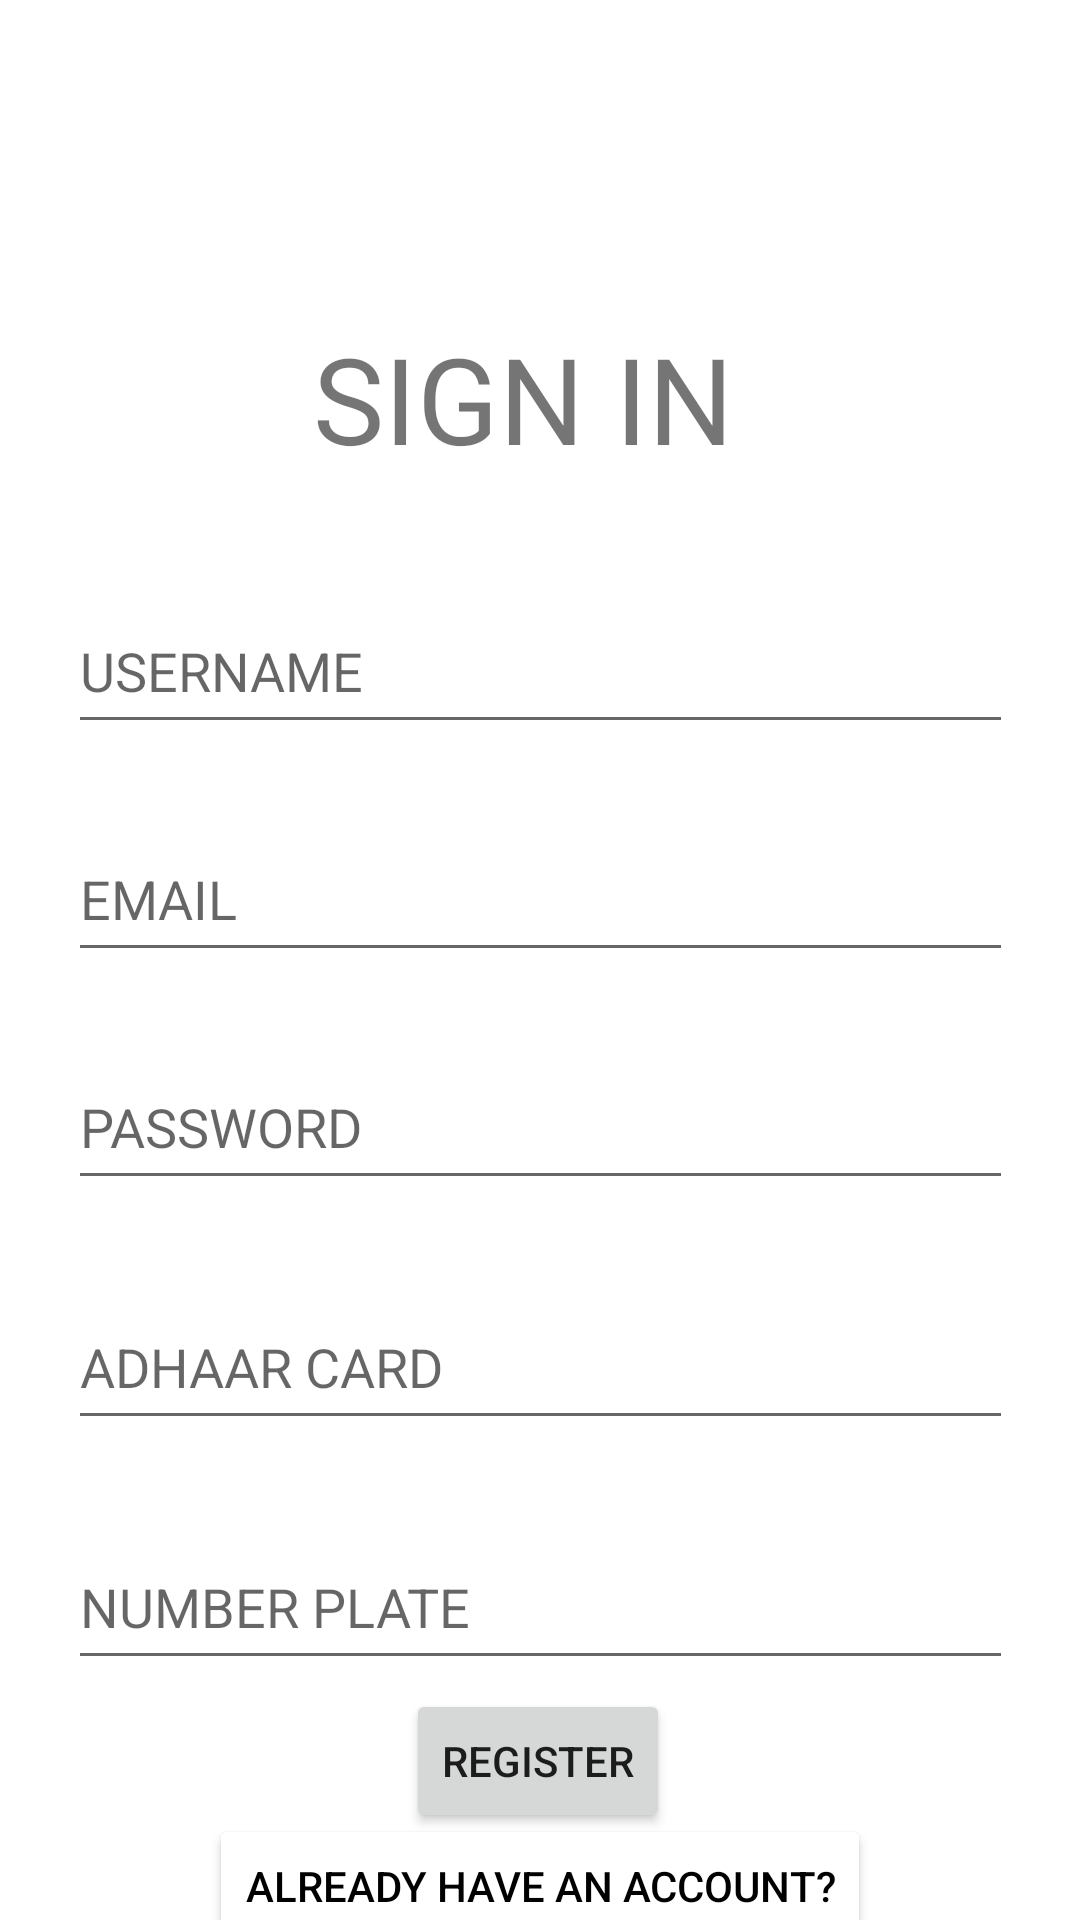

Android layout source for this screen:
<!-- AndroidManifest.xml: application theme Theme.BUSTRAVO -->
<!-- res/layout/activity_sign_in.xml -->
<?xml version="1.0" encoding="utf-8"?>
<androidx.constraintlayout.widget.ConstraintLayout xmlns:android="http://schemas.android.com/apk/res/android"
    xmlns:app="http://schemas.android.com/apk/res-auto"
    xmlns:tools="http://schemas.android.com/tools"
    android:layout_width="match_parent"
    android:layout_height="match_parent"
    tools:context=".SignIn">

    <EditText
        android:id="@+id/username"
        android:layout_width="315dp"
        android:layout_height="52dp"
        android:layout_marginTop="24dp"
        android:hint="USERNAME"
        android:inputType="text"
        app:layout_constraintEnd_toEndOf="parent"
        app:layout_constraintStart_toStartOf="parent"
        app:layout_constraintTop_toBottomOf="@+id/textView" />

    <EditText
        android:id="@+id/email"
        android:layout_width="315dp"
        android:layout_height="52dp"
        android:layout_marginTop="24dp"
        android:hint="EMAIL"
        android:inputType="textEmailAddress"
        app:layout_constraintEnd_toEndOf="parent"
        app:layout_constraintStart_toStartOf="parent"
        app:layout_constraintTop_toBottomOf="@+id/username" />

    <EditText
        android:id="@+id/password"
        android:layout_width="315dp"
        android:layout_height="52dp"
        android:layout_marginTop="24dp"
        android:hint="PASSWORD"
        android:inputType="textPassword"
        app:layout_constraintEnd_toEndOf="parent"
        app:layout_constraintStart_toStartOf="parent"
        app:layout_constraintTop_toBottomOf="@+id/email" />

    <EditText
        android:id="@+id/adhaarCard"
        android:layout_width="315dp"
        android:layout_height="52dp"
        android:layout_marginTop="28dp"
        android:hint="ADHAAR CARD"
        android:inputType="text"
        app:layout_constraintEnd_toEndOf="parent"
        app:layout_constraintStart_toStartOf="parent"
        app:layout_constraintTop_toBottomOf="@+id/password" />

    <EditText
        android:id="@+id/busPlate"
        android:layout_width="315dp"
        android:layout_height="52dp"
        android:layout_marginTop="28dp"
        android:hint="NUMBER PLATE"
        android:inputType="text"
        app:layout_constraintEnd_toEndOf="parent"
        app:layout_constraintStart_toStartOf="parent"
        app:layout_constraintTop_toBottomOf="@+id/adhaarCard" />

    <TextView
        android:id="@+id/textView"
        android:layout_width="170dp"
        android:layout_height="76dp"
        android:layout_marginTop="96dp"
        android:padding="10dp"
        android:text="SIGN IN"
        android:textSize="40sp"
        app:layout_constraintEnd_toEndOf="parent"
        app:layout_constraintHorizontal_bias="0.497"
        app:layout_constraintStart_toStartOf="parent"
        app:layout_constraintTop_toTopOf="parent" />

    <Button
        android:id="@+id/re"
        android:layout_width="wrap_content"
        android:layout_height="wrap_content"
        android:text="REGISTER"
        app:layout_constraintBottom_toBottomOf="parent"
        app:layout_constraintEnd_toEndOf="parent"
        app:layout_constraintHorizontal_bias="0.498"
        app:layout_constraintStart_toStartOf="parent"
        app:layout_constraintTop_toBottomOf="@+id/busPlate"
        app:layout_constraintVertical_bias="0.098" />

    <Button
        android:id="@+id/logInDirect"
        android:layout_width="wrap_content"
        android:layout_height="wrap_content"
        android:backgroundTint="@color/white"
        android:text="Already Have An Account?"
        android:textColor="@color/black"
        app:layout_constraintBottom_toBottomOf="parent"
        app:layout_constraintEnd_toEndOf="parent"
        app:layout_constraintStart_toStartOf="parent"
        app:layout_constraintTop_toBottomOf="@+id/re"
        app:layout_constraintVertical_bias="0.338" />

</androidx.constraintlayout.widget.ConstraintLayout>
<!-- resources referenced by this layout -->
<resources>
  <style name="Theme.BUSTRAVO" parent="Theme.MaterialComponents.DayNight.NoActionBar">
          
          <item name="colorPrimary">@color/purple_500</item>
          <item name="colorPrimaryVariant">@color/purple_700</item>
          <item name="colorOnPrimary">@color/white</item>
          
          <item name="colorSecondary">@color/teal_200</item>
          <item name="colorSecondaryVariant">@color/teal_700</item>
          <item name="colorOnSecondary">@color/black</item>
          
          <item name="android:statusBarColor" tools:targetApi="l">?attr/colorPrimaryVariant</item>
          
      </style>
  <!-- not gathered from this repository: default colours our renderer supplied (Android Studio template values) -->
  <color name="purple_500">#FF6200EE</color>
  <color name="purple_700">#FF3700B3</color>
  <color name="teal_200">#FF03DAC5</color>
  <color name="teal_700">#FF018786</color>
  <color name="black">#FF000000</color>
  <color name="white">#FFFFFFFF</color>
</resources>
